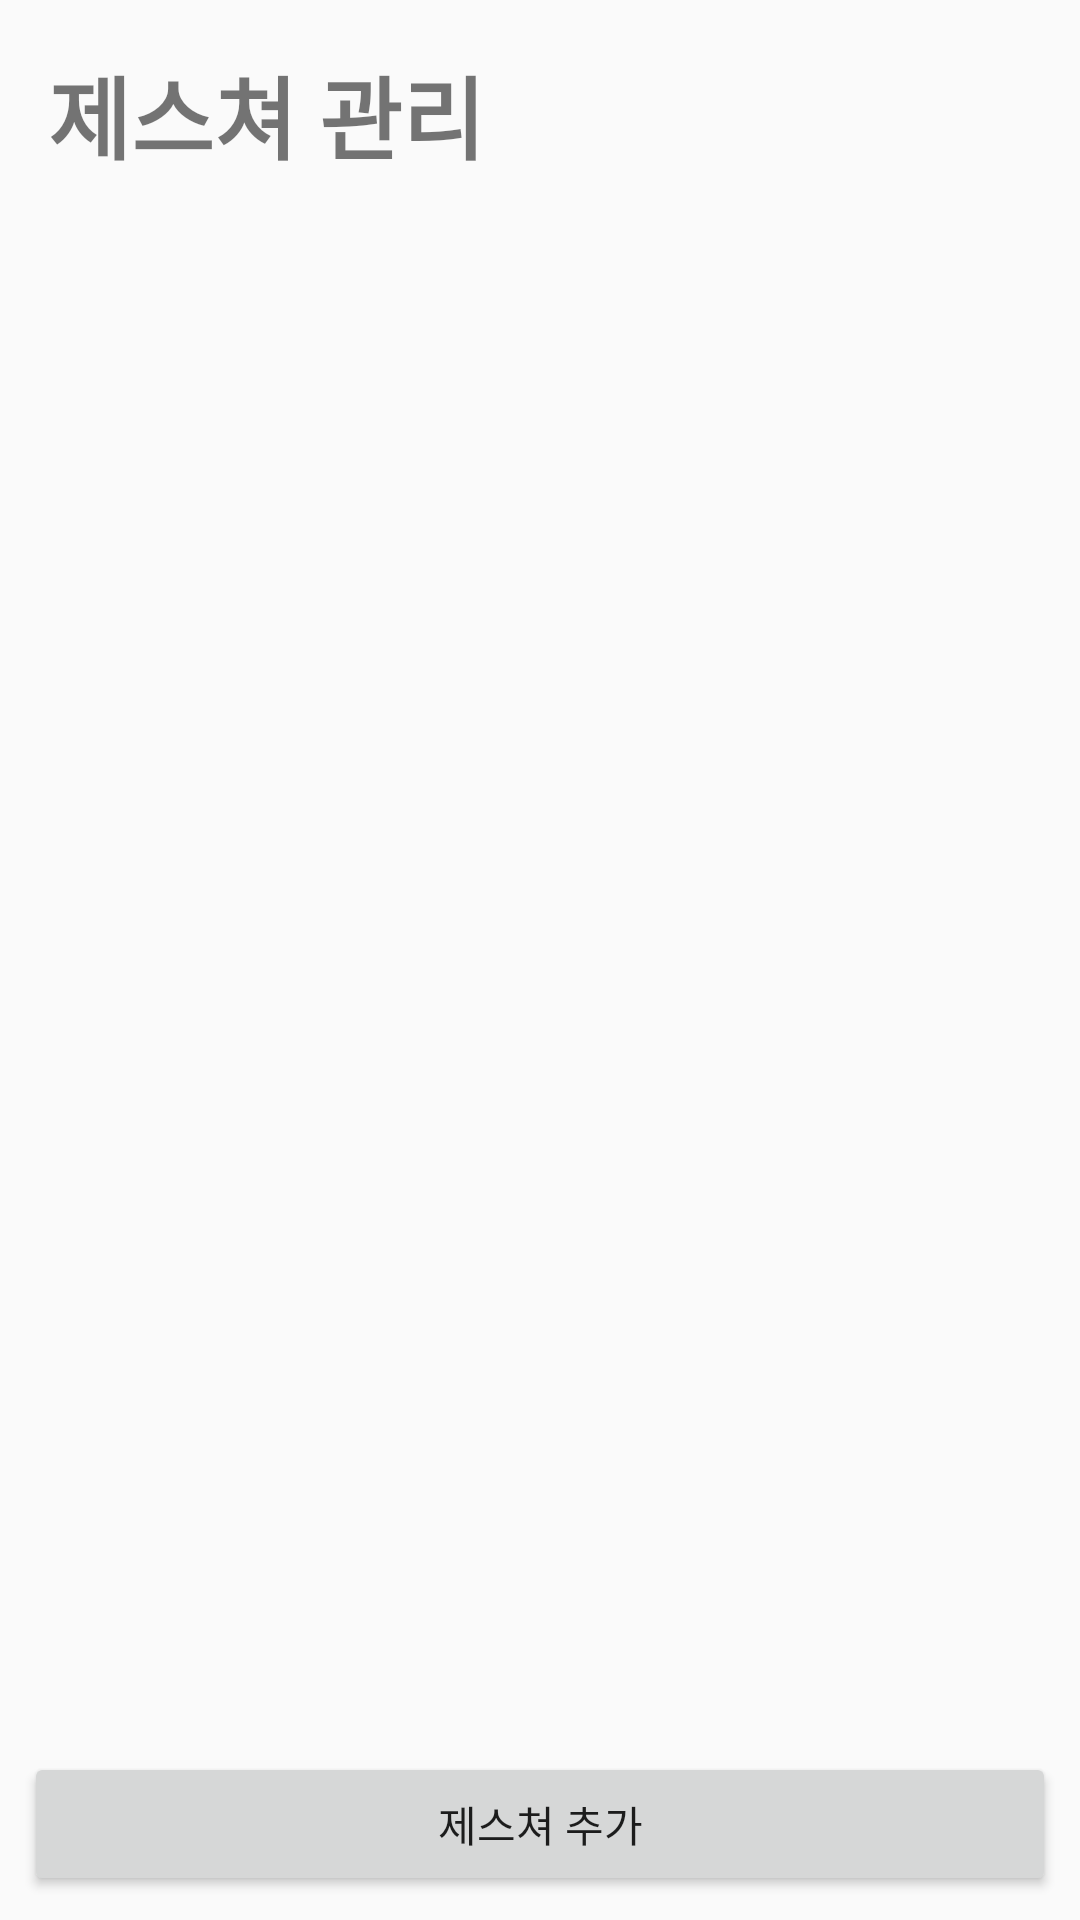

Reconstruct the res/layout file that produces this screen, plus the resources it refers to.
<!-- AndroidManifest.xml: application theme AppTheme -->
<!-- res/layout/activity_gesture_manage.xml -->
<?xml version="1.0" encoding="utf-8"?>
<android.support.constraint.ConstraintLayout xmlns:android="http://schemas.android.com/apk/res/android"
    xmlns:app="http://schemas.android.com/apk/res-auto"
    xmlns:tools="http://schemas.android.com/tools"
    android:layout_width="match_parent"
    android:layout_height="match_parent"
    tools:context=".GestureManageActivity">

    <TextView
        android:id="@+id/textView2"
        android:layout_width="wrap_content"
        android:layout_height="wrap_content"
        android:layout_marginLeft="16dp"
        android:layout_marginStart="16dp"
        android:layout_marginTop="16dp"
        android:text="@string/gmanage_title"
        android:textSize="30sp"
        android:textStyle="bold"
        app:layout_constraintStart_toStartOf="parent"
        app:layout_constraintTop_toTopOf="parent" />

    <android.support.v7.widget.RecyclerView
        android:id="@+id/recycler"
        android:layout_width="0dp"
        android:layout_height="0dp"
        android:layout_marginEnd="8dp"
        android:layout_marginStart="8dp"
        android:layout_marginTop="8dp"
        app:layout_constraintBottom_toTopOf="@+id/button2"
        app:layout_constraintEnd_toEndOf="parent"
        app:layout_constraintStart_toStartOf="parent"
        app:layout_constraintTop_toBottomOf="@+id/textView2" />

    <Button
        android:id="@+id/button2"
        android:layout_width="0dp"
        android:layout_height="wrap_content"
        android:layout_marginBottom="8dp"
        android:layout_marginEnd="8dp"
        android:layout_marginStart="8dp"
        android:text="@string/gmanage_add"
        android:onClick="onGestureAddButtonClick"
        app:layout_constraintBottom_toBottomOf="parent"
        app:layout_constraintEnd_toEndOf="parent"
        app:layout_constraintStart_toStartOf="parent" />

</android.support.constraint.ConstraintLayout>
<!-- resources referenced by this layout -->
<resources>
  <string name="gmanage_add">제스쳐 추가</string>
  <string name="gmanage_title">제스쳐 관리</string>
  <style name="AppTheme" parent="Theme.AppCompat.Light.NoActionBar">
          
          <item name="cardViewStyle">@style/CardView</item>
          <item name="colorPrimary">@color/colorPrimary</item>
          <item name="colorPrimaryDark">@color/colorPrimaryDark</item>
          <item name="colorAccent">@color/colorAccent</item>
      </style>
  <color name="colorPrimary">#3F51B5</color>
  <color name="colorPrimaryDark">#303F9F</color>
  <color name="colorAccent">#CBCCEB</color>
</resources>
